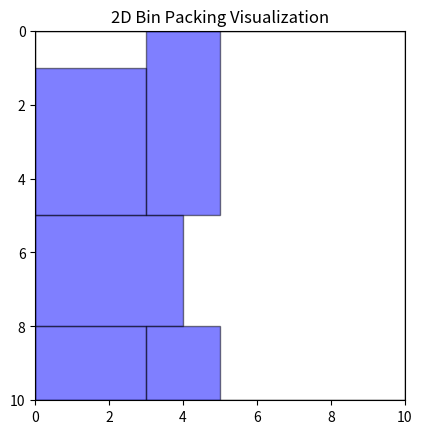

Source code (Python):
import matplotlib.pyplot as plt
import matplotlib.patches as patches

# Define the dimensions of the bin
bin_width = 10
bin_height = 10

# Define the rectangles (width, height)
rectangles = [(3, 2), (4, 3), (3, 4), (2, 5), (2, 2)]

# Function to attempt to fit rectangles into the bin, filling from bottom-left row by row
def fit_rectangles(bin_width, bin_height, rectangles):
    placements = []
    used_space = [[0] * bin_height for _ in range(bin_width)]

    for (width, height) in rectangles:
        placed = False
        for x in range(bin_width - width + 1):
            if placed:
                break
            for y in range(bin_height - height, -1, -1):  # Start from the bottom of the bin
                # Check if space is free and fits the rectangle's height
                if all(not used_space[x + dx][y + dy] for dx in range(width) for dy in range(height)):
                    placements.append((x, y, width, height))
                    # Mark space as used
                    for dx in range(width):
                        for dy in range(height):
                            used_space[x + dx][y + dy] = 1
                    placed = True
                    break

                # If no space at the current level, move to the next column
                if y == 0:
                    break

    return placements

# Get placements of rectangles
placements = fit_rectangles(bin_width, bin_height, rectangles)

# Plotting
fig, ax = plt.subplots()
# Draw the bin
ax.add_patch(patches.Rectangle((0, 0), bin_width, bin_height, edgecolor='black', facecolor='none'))

# Draw the rectangles
for (x, y, width, height) in placements:
    ax.add_patch(patches.Rectangle((x, y), width, height, edgecolor='black', facecolor='blue', alpha=0.5))

ax.set_xlim(0, bin_width)
ax.set_ylim(0, bin_height)
ax.set_aspect('equal')
ax.set_title('2D Bin Packing Visualization')
plt.gca().invert_yaxis()  # Invert the y-axis to match the coordinate system
plt.show()
